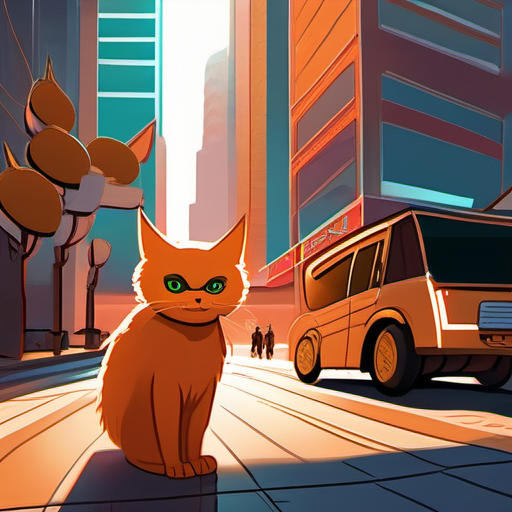
Generation parameters embedded in this image by ComfyUI (PNG 'prompt' text chunk: the API-format workflow graph, JSON):
{"3":{"inputs":{"seed":901262764926743,"steps":20,"cfg":8.0,"sampler_name":"euler","scheduler":"normal","denoise":1.0,"model":["4",0],"positive":["6",0],"negative":["7",0],"latent_image":["5",0]},"class_type":"KSampler"},"4":{"inputs":{"ckpt_name":"sd_xl_base_1.0.safetensors"},"class_type":"CheckpointLoaderSimple"},"5":{"inputs":{"width":512,"height":512,"batch_size":1},"class_type":"EmptyLatentImage"},"6":{"inputs":{"text":"This image depicts a city street scene, with the central focus being a large orange cat.\nThe cat is massive, taking up most of the frame, with green eyes and a slightly serious expression. Its fur is fine and brightly colored, with pointed ears and an uplifted tail. The cat wears a collar around its neck, adding to its cuteness.\nIn the background, towering skyscrapers can be seen, their surfaces covered in glass facades that reflect the color of the sky. On both sides of the street are orange buildings adorned with Chinese signs, contributing to a strong urban atmosphere.\nOn the road are several orange cars, one of which is parked at the forefront while another drives in the distance. There are also pedestrians on the street, dressed in different colors, some walking and others conversing, bringing vitality to the entire scene.\nOrange lanterns hang in the sky, echoing the color of the cat and enhancing the harmony of the image. The overall tone is bright, filled with sunlight, giving a warm and energetic impression.","clip":["4",1]},"class_type":"CLIPTextEncode"},"7":{"inputs":{"text":"text, watermark\n","clip":["4",1]},"class_type":"CLIPTextEncode"},"8":{"inputs":{"samples":["3",0],"vae":["4",2]},"class_type":"VAEDecode"},"9":{"inputs":{"filename_prefix":"ComfyUI","images":["8",0]},"class_type":"SaveImage"},"10":{"inputs":{"seed":875698570990090,"steps":20,"cfg":8,"sampler_name":"euler","scheduler":"normal","denoise":1},"class_type":"KSampler"},"11":{"inputs":{"seed":414587600871562,"steps":20,"cfg":8,"sampler_name":"euler","scheduler":"normal","denoise":1},"class_type":"KSampler"},"12":{"inputs":{"ratio":0.3},"class_type":"TomePatchModel"},"13":{"inputs":{"filename_prefix":"ComfyUI"},"class_type":"SaveImage"}}